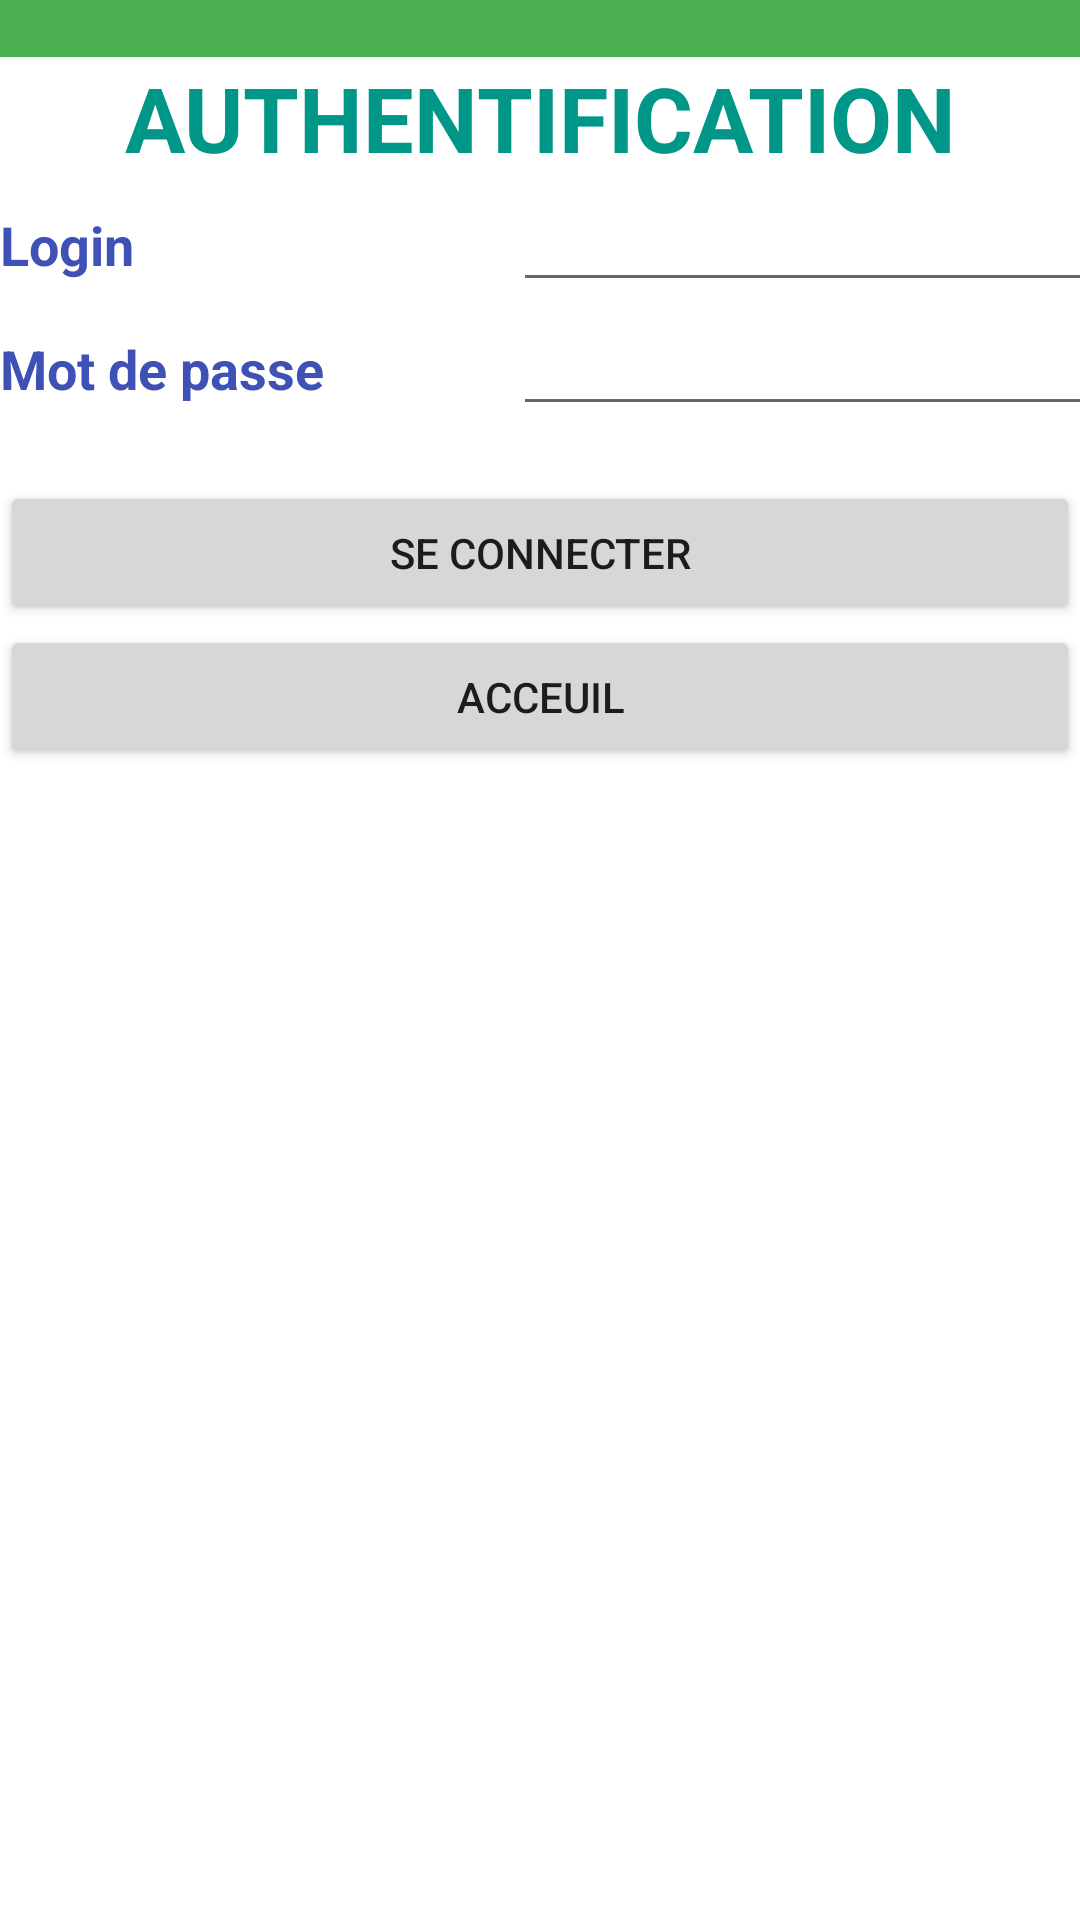

Android layout source for this screen:
<!-- AndroidManifest.xml: application theme Theme.GestiBank -->
<!-- res/layout/activity_authentification.xml -->
<?xml version="1.0" encoding="utf-8"?>
<androidx.constraintlayout.widget.ConstraintLayout xmlns:android="http://schemas.android.com/apk/res/android"
    xmlns:app="http://schemas.android.com/apk/res-auto"
    xmlns:tools="http://schemas.android.com/tools"
    android:layout_width="match_parent"
    android:layout_height="match_parent"
    tools:context=".AuthentificationActivity">

    <LinearLayout
        android:layout_width="match_parent"
        android:layout_height="match_parent"
        android:orientation="vertical">

        <ImageView
            android:id="@+id/imageView"
            android:layout_width="match_parent"
            android:layout_height="wrap_content"
            app:srcCompat="@drawable/login" />

        <TextView
            android:id="@+id/textView"
            android:layout_width="match_parent"
            android:layout_height="wrap_content"
            android:background="#4CAF50" />

        <TextView
            android:id="@+id/textView3"
            android:layout_width="match_parent"
            android:layout_height="wrap_content"
            android:gravity="center"
            android:text="AUTHENTIFICATION"
            android:textAllCaps="true"
            android:textColor="#009688"
            android:textSize="30sp"
            android:textStyle="bold" />

        <TableLayout
            android:layout_width="match_parent"
            android:layout_height="101dp">

            <TableRow
                android:layout_width="match_parent"
                android:layout_height="match_parent">

                <TextView
                    android:id="@+id/textView4"
                    android:layout_width="171dp"
                    android:layout_height="wrap_content"
                    android:text="Login"
                    android:textColor="#3F51B5"
                    android:textSize="18sp"
                    android:textStyle="bold" />

                <EditText
                    android:id="@+id/editEmail"
                    android:layout_width="wrap_content"
                    android:layout_height="wrap_content"
                    android:ems="10"
                    android:inputType="textPersonName" />
            </TableRow>

            <TableRow
                android:layout_width="match_parent"
                android:layout_height="match_parent">

                <TextView
                    android:id="@+id/textView5"
                    android:layout_width="99dp"
                    android:layout_height="wrap_content"
                    android:text="Mot de passe"
                    android:textColor="#3F51B5"
                    android:textSize="18sp"
                    android:textStyle="bold" />

                <EditText
                    android:id="@+id/myInput"
                    android:layout_width="wrap_content"
                    android:layout_height="wrap_content"
                    android:ems="10"
                    android:inputType="textPassword" />
            </TableRow>

        </TableLayout>

        <Button
            android:id="@+id/btnConvertir"
            android:layout_width="match_parent"
            android:layout_height="wrap_content"
            android:onClick="dashboardUser"
            android:text="SE CONNECTER" />

        <Button
            android:id="@+id/btnConvertir2"
            android:layout_width="match_parent"
            android:layout_height="wrap_content"
            android:onClick="CallMainActivity"
            android:text="ACCEUIL" />

    </LinearLayout>
</androidx.constraintlayout.widget.ConstraintLayout>
<!-- resources referenced by this layout -->
<resources>
  <style name="Theme.GestiBank" parent="Theme.MaterialComponents.DayNight.NoActionBar">
          
          <item name="colorPrimary">@color/purple_500</item>
          <item name="colorPrimaryVariant">@color/purple_700</item>
          <item name="colorOnPrimary">@color/white</item>
          
          <item name="colorSecondary">@color/teal_200</item>
          <item name="colorSecondaryVariant">@color/teal_700</item>
          <item name="colorOnSecondary">@color/black</item>
          
          <item name="android:statusBarColor" tools:targetApi="l">?attr/colorPrimaryVariant</item>
          
      </style>
  <!-- not gathered from this repository: default colours our renderer supplied (Android Studio template values) -->
  <color name="purple_500">#FF6200EE</color>
  <color name="purple_700">#FF3700B3</color>
  <color name="teal_200">#FF03DAC5</color>
  <color name="teal_700">#FF018786</color>
  <color name="black">#FF000000</color>
  <color name="white">#FFFFFFFF</color>
</resources>
